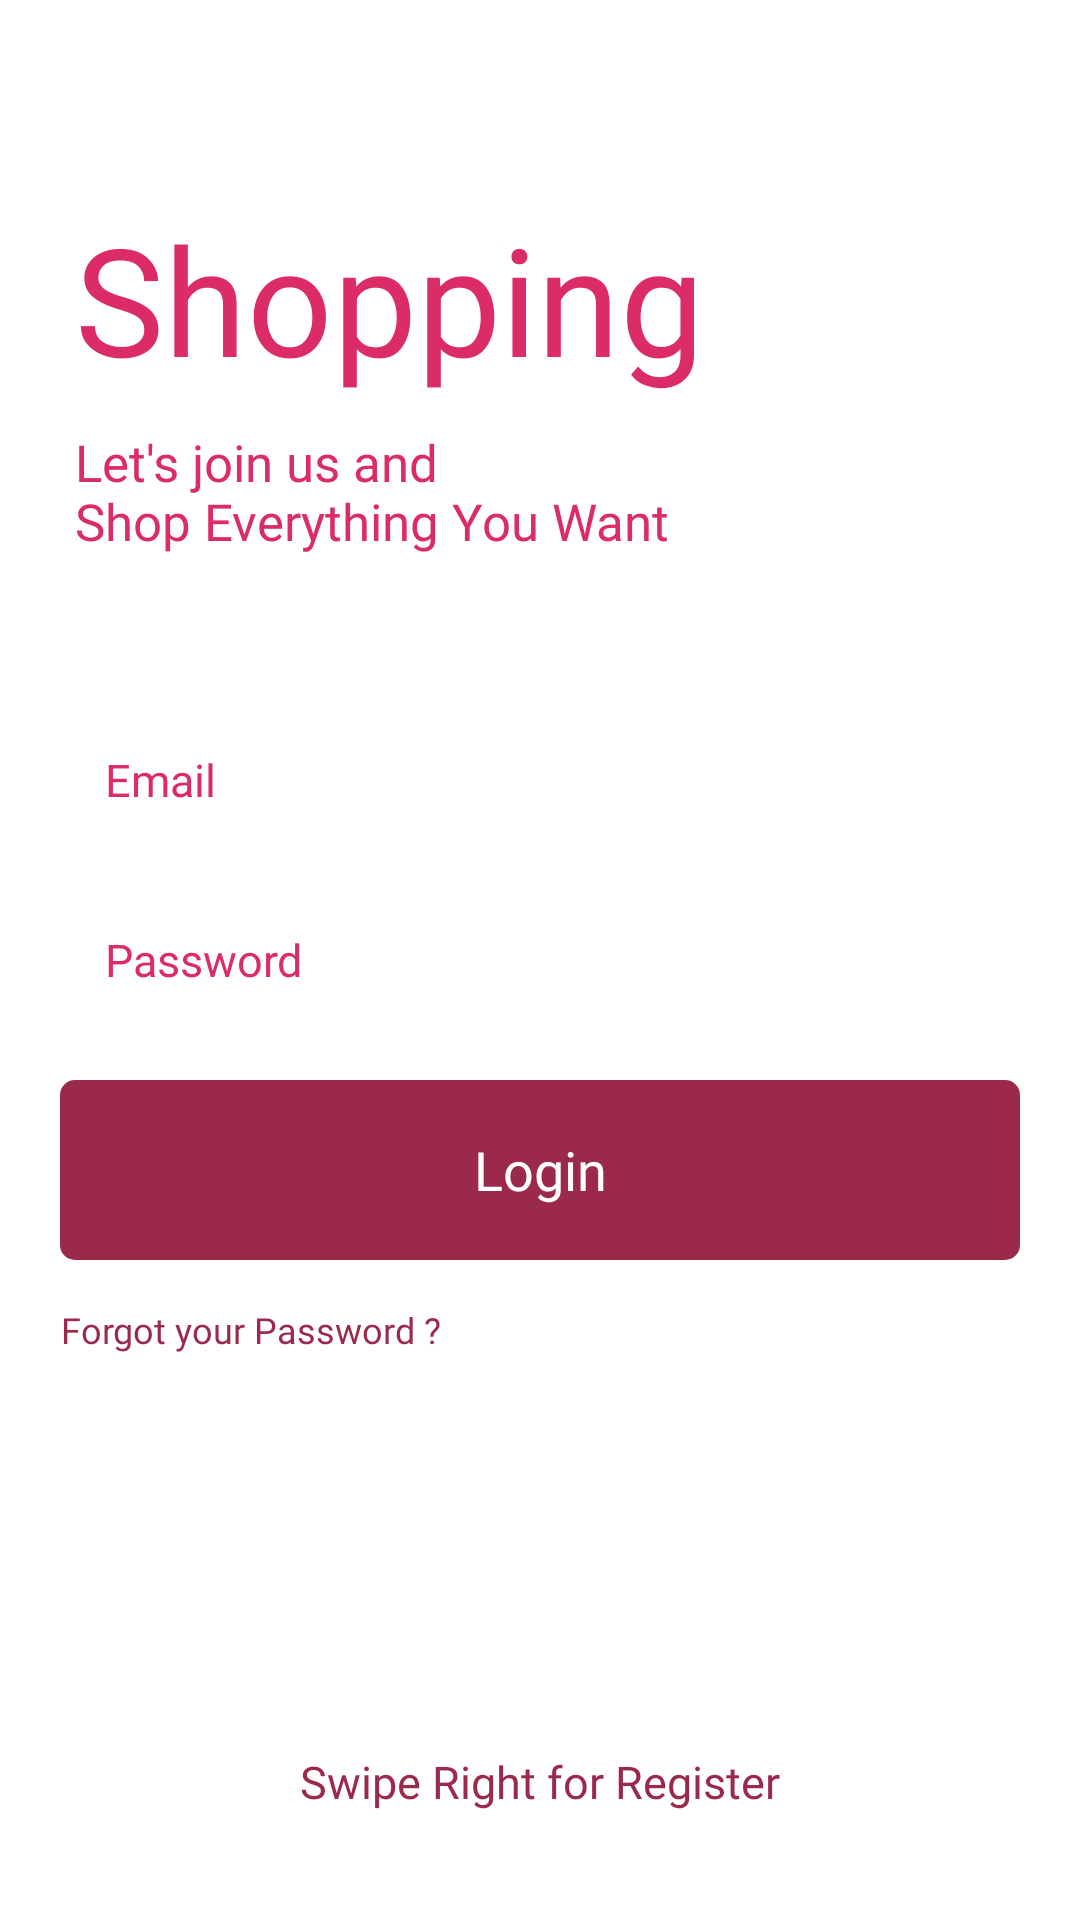

Layout XML and referenced resources for this Android screen:
<!-- AndroidManifest.xml: application theme Theme.Shopping -->
<!-- res/layout/activity_login.xml -->
<?xml version="1.0" encoding="utf-8"?>
<RelativeLayout xmlns:android="http://schemas.android.com/apk/res/android"
    xmlns:app="http://schemas.android.com/apk/res-auto"
    xmlns:tools="http://schemas.android.com/tools"
    android:layout_width="match_parent"
    android:layout_height="match_parent"
    android:background="@color/colorBackground"
    >

    <TextView
        android:id="@+id/tv_title_loginActivity"
        android:layout_width="wrap_content"
        android:layout_height="wrap_content"
        android:text="@string/app_name"
        android:textSize="50sp"
        android:fontFamily="@font/indigo_daisy"
        android:textColor="@color/colorWUAPink"
        android:layout_marginStart="25dp"
        android:layout_marginBottom="10dp"
        android:layout_above="@id/tv_subtitle_loginActivity"/>

    <TextView
        android:id="@+id/tv_subtitle_loginActivity"
        android:layout_width="wrap_content"
        android:layout_height="wrap_content"
        android:text="@string/tag"
        android:textSize="17sp"
        android:fontFamily="@font/roboto_regular"
        android:textColor="@color/colorWUAPink"
        android:layout_marginStart="25dp"
        android:layout_marginBottom="50dp"
        android:layout_above="@id/et_email_loginActivity"/>

    <EditText
        android:id="@+id/et_email_loginActivity"
        android:layout_width="match_parent"
        android:layout_height="50dp"
        android:layout_marginLeft="20dp"
        android:layout_marginRight="20dp"
        android:padding="15dp"
        android:inputType="textEmailAddress"
        android:fontFamily="@font/roboto_regular"
        android:layout_above="@id/et_password_loginActivity"
        android:background="@drawable/et_custom"
        android:textColor="@color/colorWUAPink"
        android:hint="@string/e_mail"
        android:textColorHint="@color/colorWUAPink"
        android:textSize="15sp" />

    <EditText
        android:id="@+id/et_password_loginActivity"
        android:layout_width="match_parent"
        android:layout_height="50dp"
        android:hint="@string/password"
        android:layout_marginLeft="20dp"
        android:layout_marginRight="20dp"
        android:layout_marginTop="10dp"
        android:padding="15dp"
        android:fontFamily="@font/roboto_regular"
        android:textColor="@color/colorWUAPink"
        android:inputType="textPassword"
        android:layout_centerInParent="true"
        android:background="@drawable/et_custom"
        android:textColorHint="@color/colorWUAPink"
        android:textSize="15sp" />

    <TextView
        android:id="@+id/txt_login_loginActivity"
        android:layout_width="match_parent"
        android:layout_height="60dp"
        android:layout_below="@id/et_password_loginActivity"
        android:background="@drawable/btn_custom"
        android:layout_marginLeft="20dp"
        android:layout_marginRight="20dp"
        android:layout_marginTop="15dp"
        android:gravity="center"
        android:textSize="18sp"
        android:fontFamily="@font/roboto_regular"
        android:textColor="@color/colorWhite"
        android:text="@string/login"/>

    <TextView
         android:id="@+id/txt_forgotPassword_loginActivity"
         android:layout_width="wrap_content"
         android:layout_height="wrap_content"
         android:layout_below="@id/txt_login_loginActivity"
         android:layout_marginLeft="20dp"
         android:layout_marginRight="20dp"
         android:layout_marginTop="15dp"
         android:gravity="center"
         android:textSize="12sp"
         android:fontFamily="@font/roboto_regular"
         android:textColor="@color/colorWUAPinkDark"
         android:text="@string/forgot_your_password"/>

    <LinearLayout
        android:id="@+id/LLSwipeRight_loginActivity"
        android:layout_width="match_parent"
        android:layout_height="wrap_content"
        android:layout_alignParentBottom="true"
        android:orientation="vertical"
        android:layout_marginTop="8dp"
        android:layout_marginBottom="16dp"
        >
    <ImageView
        android:layout_width="30dp"
        android:layout_height="30dp"
        android:src="@drawable/ic_arrow_right"
        android:layout_gravity="center"
        app:tint="@color/colorWUAPinkDark" />

    <TextView
        android:id="@+id/swipeRight"
        android:layout_width="wrap_content"
        android:layout_height="wrap_content"
        android:text="@string/swipe_right_for_register"
        android:textSize="15sp"
        android:fontFamily="@font/roboto_regular"
        android:textColor="@color/colorWUAPinkDark"
        android:layout_gravity="center"
        android:layout_marginBottom="20dp"/>

    </LinearLayout>

</RelativeLayout>
<!-- resources referenced by this layout -->
<resources>
  <color name="colorBackground">#FFFFFF</color>
  <color name="colorWUAPink">#DB2C66</color>
  <color name="colorWUAPinkDark">#9B294A</color>
  <color name="colorWhite">#FFFFFF</color>
  <!-- drawable btn_custom (drawable) -->
  <?xml version="1.0" encoding="utf-8"?>
  <shape xmlns:android="http://schemas.android.com/apk/res/android"
      android:padding="10dp"
      android:shape="rectangle" >
  
      <solid android:color="@color/colorWUAPinkDark" />
  
      <corners
          android:bottomLeftRadius="5dp"
          android:bottomRightRadius="5dp"
          android:topLeftRadius="5dp"
          android:topRightRadius="5dp" />
  
  </shape>
  <string name="app_name">Shopping</string>
  <string name="e_mail">Email</string>
  <string name="forgot_your_password">Forgot your Password ?</string>
  
      ///////////////
  <string name="login">Login</string>
  <string name="password">Password</string>
  <string name="swipe_right_for_register">Swipe Right for Register</string>
  <string name="tag">Let\'s join us and \nShop Everything You Want</string>
  <style name="Theme.Shopping" parent="Theme.MaterialComponents.NoActionBar">
          
          <item name="colorPrimary">@color/colorPrimary</item>
          <item name="colorPrimaryVariant">@color/colorPrimaryDark</item>
          <item name="colorOnPrimary">@color/colorAccent</item>
          
          <item name="colorSecondary">@color/colorPrimary</item>
          <item name="colorSecondaryVariant">@color/colorPrimaryDark</item>
          <item name="colorOnSecondary">@color/colorAccent</item>
          
          <item name="android:statusBarColor" tools:targetApi="l">?attr/colorPrimaryVariant</item>
          
      </style>
  <color name="colorPrimary">#ffffff</color>
  <color name="colorPrimaryDark">#515C6F</color>
  <color name="colorAccent">#FF6969</color>
</resources>
